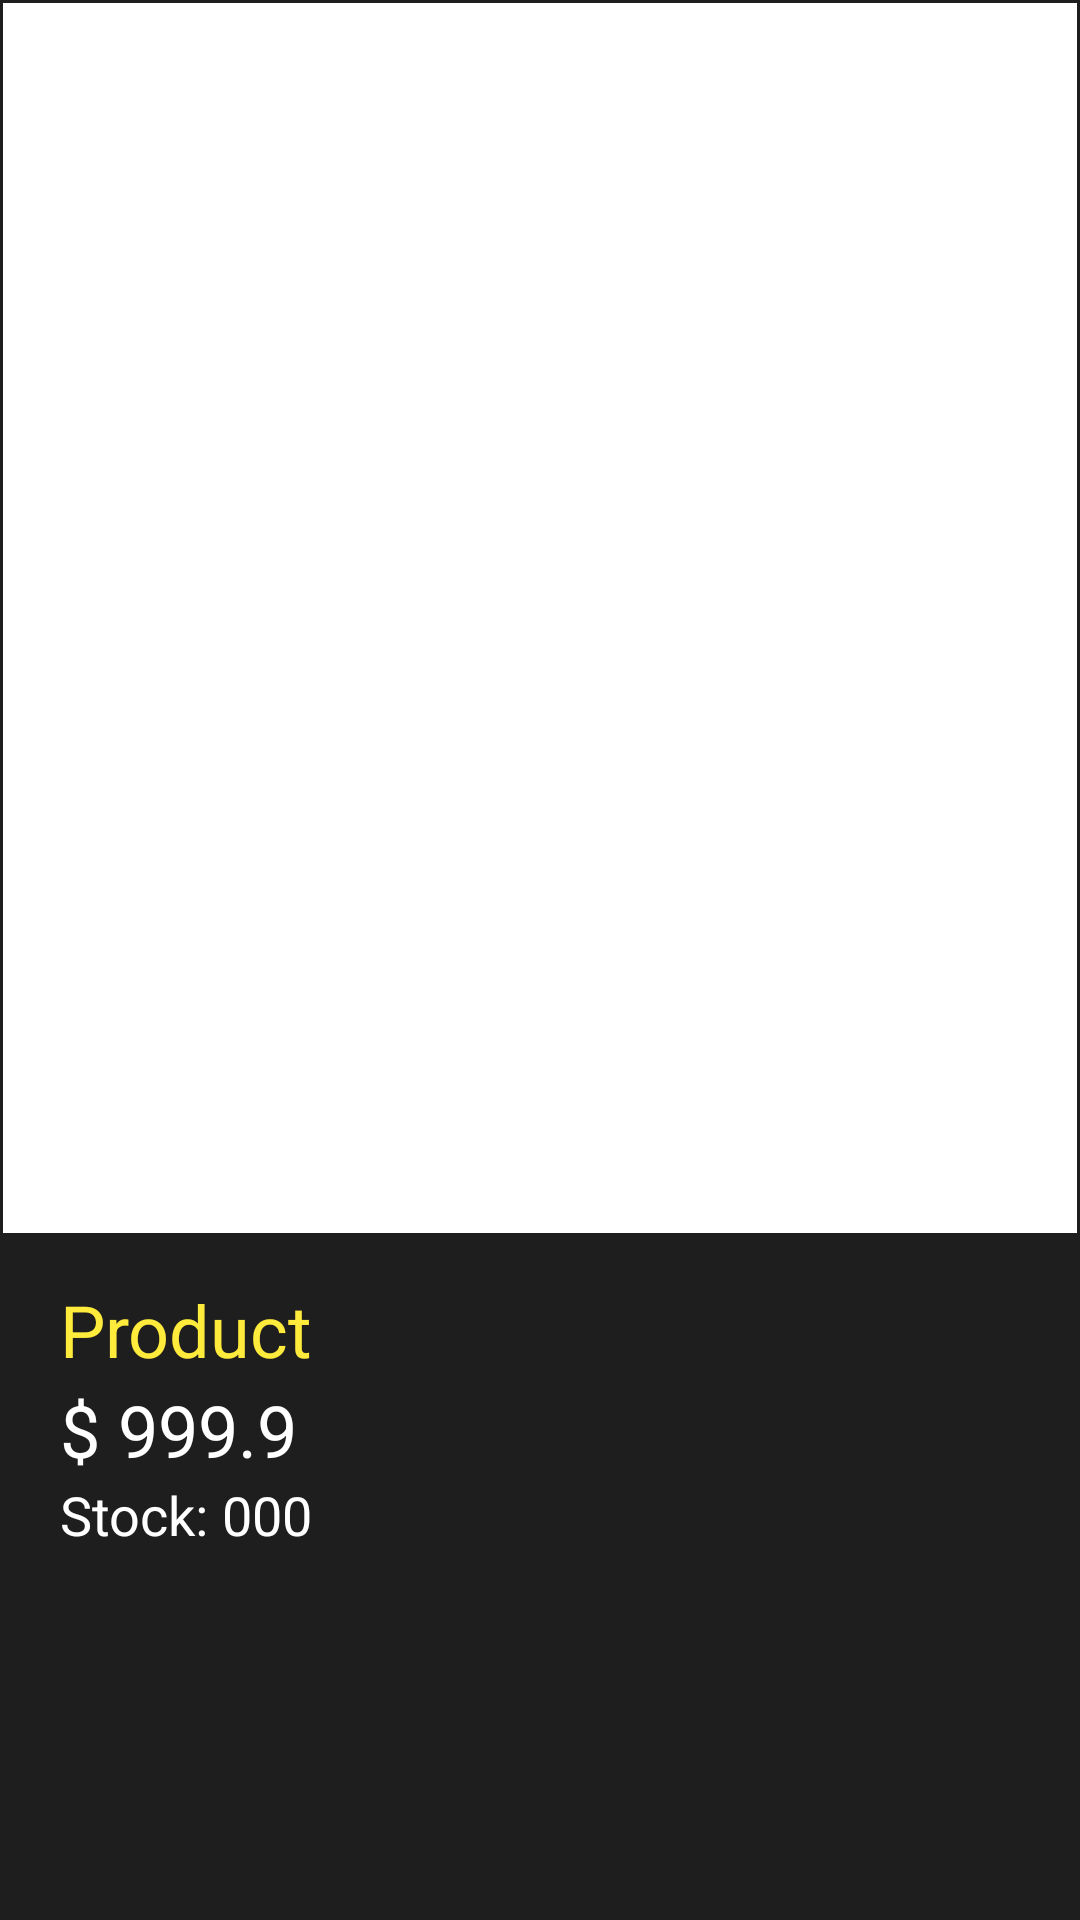

Reconstruct the res/layout file that produces this screen, plus the resources it refers to.
<!-- AndroidManifest.xml: application theme AppTheme -->
<!-- res/layout/fragment_view_product.xml -->
<?xml version="1.0" encoding="utf-8"?>
<androidx.constraintlayout.widget.ConstraintLayout xmlns:android="http://schemas.android.com/apk/res/android"
    xmlns:app="http://schemas.android.com/apk/res-auto"
    xmlns:tools="http://schemas.android.com/tools"
    android:layout_width="match_parent"
    android:layout_height="match_parent"
    android:background="#1E1E1E"
    tools:context=".ViewProductFragment">

    <ImageView
        android:id="@+id/imageView_product"
        android:layout_width="match_parent"
        android:layout_height="410dp"
        android:layout_marginStart="1dp"
        android:layout_marginLeft="1dp"
        android:layout_marginTop="1dp"
        android:layout_marginEnd="1dp"
        android:layout_marginRight="1dp"
        android:background="#FFFFFF"
        android:padding="10dp"
        app:layout_constraintEnd_toEndOf="parent"
        app:layout_constraintHorizontal_bias="0.0"
        app:layout_constraintStart_toStartOf="parent"
        app:layout_constraintTop_toTopOf="parent"
        tools:srcCompat="@tools:sample/avatars" />

    <TextView
        android:id="@+id/textView_dollar"
        android:layout_width="wrap_content"
        android:layout_height="wrap_content"
        android:layout_marginTop="1dp"
        android:text="$ "
        android:textColor="#FFFFFF"
        android:textSize="24sp"
        app:layout_constraintStart_toStartOf="@+id/textView_name"
        app:layout_constraintTop_toBottomOf="@+id/textView_name" />

    <TextView
        android:id="@+id/textView_name"
        android:layout_width="0dp"
        android:layout_height="wrap_content"
        android:layout_marginStart="20dp"
        android:layout_marginLeft="20dp"
        android:layout_marginTop="16dp"
        android:layout_marginEnd="20dp"
        android:layout_marginRight="20dp"
        android:maxLines="10"
        android:text="Product"
        android:textColor="#FFEB3B"
        android:textSize="24sp"
        app:layout_constraintEnd_toEndOf="parent"
        app:layout_constraintStart_toStartOf="parent"
        app:layout_constraintTop_toBottomOf="@+id/imageView_product" />

    <TextView
        android:id="@+id/textView_price"
        android:layout_width="wrap_content"
        android:layout_height="wrap_content"
        android:layout_marginTop="1dp"
        android:text="999.9"
        android:textColor="#FFFFFF"
        android:textSize="24sp"
        app:layout_constraintEnd_toEndOf="@+id/textView_name"
        app:layout_constraintHorizontal_bias="0.0"
        app:layout_constraintStart_toEndOf="@+id/textView_dollar"
        app:layout_constraintTop_toBottomOf="@+id/textView_name" />

    <TextView
        android:id="@+id/textView3"
        android:layout_width="wrap_content"
        android:layout_height="wrap_content"
        android:text="Stock: "
        android:textColor="#FFFFFF"
        android:textSize="18sp"
        app:layout_constraintStart_toStartOf="@+id/textView_dollar"
        app:layout_constraintTop_toBottomOf="@+id/textView_dollar" />

    <TextView
        android:id="@+id/textView_stock"
        android:layout_width="wrap_content"
        android:layout_height="wrap_content"
        android:text="000"
        android:textColor="#FFFFFF"
        android:textSize="18sp"
        app:layout_constraintBottom_toBottomOf="@+id/textView3"
        app:layout_constraintStart_toEndOf="@+id/textView3"
        app:layout_constraintTop_toTopOf="@+id/textView3" />

</androidx.constraintlayout.widget.ConstraintLayout>
<!-- resources referenced by this layout -->
<resources>
  <style name="AppTheme" parent="Theme.AppCompat.Light.NoActionBar">
          
          
      </style>
</resources>
